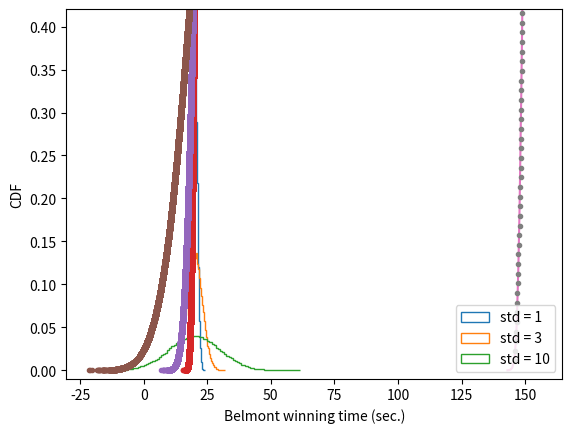

The script that saved this image:
import pandas as pd
import seaborn as sns
import matplotlib.pyplot as plt
import numpy as np
# ----------------------------------------


def ecdf(data):
    """Compute ECDF for a one-dimensional array of measurements."""
    # Number of data points: n
    n = len(data)

    # x-data for the ECDF: x
    x = np.sort(data)

    # y-data for the ECDF: y
    y = np.arange(1, len(x) + 1) / n

    return x, y


# ----------------------------------------
# Draw 100000 samples from Normal distribution with stds of interest: samples_std1, samples_std3, samples_std10
samples_std1 = np.random.normal(20, 1, size=100000)
samples_std3 = np.random.normal(20, 3, size=100000)
samples_std10 = np.random.normal(20, 10, size=100000)

# Make histograms
plt.hist(samples_std1, bins=100, density=True, histtype='step')
plt.hist(samples_std3, bins=100, density=True, histtype='step')
plt.hist(samples_std10, bins=100, density=True, histtype='step')


# Make a legend, set limits and show plot
_ = plt.legend(('std = 1', 'std = 3', 'std = 10'))
plt.ylim(-0.01, 0.42)
plt.show()
# ----------------------------------------
# Generate CDFs
x_std1, y_std1 = ecdf(samples_std1)
x_std3, y_std3 = ecdf(samples_std3)
x_std10, y_std10 = ecdf(samples_std10)

# Plot CDFs
plt.plot(x_std1, y_std1, marker='.', linestyle='none')
plt.plot(x_std3, y_std3, marker='.', linestyle='none')
plt.plot(x_std10, y_std10, marker='.', linestyle='none')


# Make a legend and show the plot
_ = plt.legend(('std = 1', 'std = 3', 'std = 10'), loc='lower right')
plt.show()
# ----------------------------------------
belmont_no_outliers = [148.51, 146.65, 148.52, 150.7, 150.42, 150.88, 151.57, 147.54,
                       149.65, 148.74, 147.86, 148.75, 147.5, 148.26, 149.71, 146.56,
                       151.19, 147.88, 149.16, 148.82, 148.96, 152.02, 146.82, 149.97,
                       146.13, 148.1, 147.2, 146., 146.4, 148.2, 149.8, 147.,
                       147.2, 147.8, 148.2, 149., 149.8, 148.6, 146.8, 149.6,
                       149., 148.2, 149.2, 148., 150.4, 148.8, 147.2, 148.8,
                       149.6, 148.4, 148.4, 150.2, 148.8, 149.2, 149.2, 148.4,
                       150.2, 146.6, 149.8, 149., 150.8, 148.6, 150.2, 149.,
                       148.6, 150.2, 148.2, 149.4, 150.8, 150.2, 152.2, 148.2,
                       149.2, 151., 149.6, 149.6, 149.4, 148.6, 150., 150.6,
                       149.2, 152.6, 152.8, 149.6, 151.6, 152.8, 153.2, 152.4,
                       152.2]
# Compute mean and standard deviation: mu, sigma
mu = np.mean(belmont_no_outliers)
sigma = np.std(belmont_no_outliers)

# Sample out of a normal distribution with this mu and sigma: samples
samples = np.random.normal(mu, sigma, size=10000)

# Get the CDF of the samples and of the data
x_theor, y_theor = ecdf(samples)
x, y = ecdf(belmont_no_outliers)

# Plot the CDFs and show the plot
_ = plt.plot(x_theor, y_theor)
_ = plt.plot(x, y, marker='.', linestyle='none')
_ = plt.xlabel('Belmont winning time (sec.)')
_ = plt.ylabel('CDF')
plt.show()
# ----------------------------------------
# Take a million samples out of the Normal distribution: samples
samples = np.random.normal(mu, sigma, size=1000000)

# Compute the fraction that are faster than 144 seconds: prob
prob = np.sum(samples <= 144) / len(samples)

# Print the result
print('Probability of besting Secretariat:', prob)
# ----------------------------------------